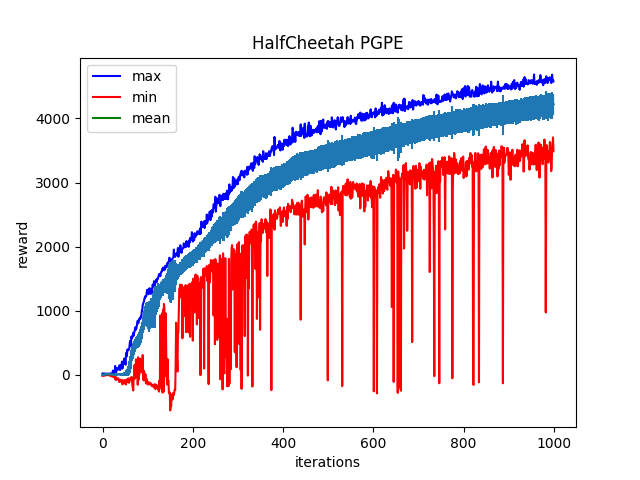

The table this chart was drawn from, first rows:
Iter:0, max:20.754894256591797, mean:-0.5683413743972778, min:-15.6614990234375, std:4.451085567474365
Iter:1, max:17.972679138183594, mean:-0.853890061378479, min:-16.244958877563477, std:4.731886863708496
Iter:2, max:19.781343460083008, mean:0.7779320478439331, min:-16.009822845458984, std:5.128238201141357
Iter:3, max:17.1635684967041, mean:-0.33366087079048157, min:-7.142291069030762, std:4.1811628341674805
Iter:4, max:20.575838088989258, mean:2.696157455444336, min:-7.379453659057617, std:4.853606700897217
Iter:5, max:17.742504119873047, mean:5.474273681640625, min:-10.713788986206055, std:6.712707042694092
Iter:6, max:20.876033782958984, mean:9.863529205322266, min:-9.684807777404785, std:6.136936187744141
Iter:7, max:18.353975296020508, mean:7.899935245513916, min:-5.148133754730225, std:5.884167671203613
Iter:8, max:19.0629940032959, mean:10.817963600158691, min:-5.032625198364258, std:4.33675479888916
Iter:9, max:18.063690185546875, mean:11.148223876953125, min:-3.2252919673919678, std:3.257493019104004
Iter:10, max:18.020130157470703, mean:10.295884132385254, min:-1.210587501525879, std:3.2159512042999268
Iter:11, max:17.622438430786133, mean:10.340583801269531, min:-5.071722030639648, std:3.7970328330993652
Iter:12, max:18.816608428955078, mean:10.917622566223145, min:-4.045688629150391, std:4.022700786590576
Iter:13, max:17.691177368164062, mean:9.632750511169434, min:-2.370086431503296, std:3.470940113067627
Iter:14, max:14.905716896057129, mean:8.222723007202148, min:-3.481067419052124, std:3.121751308441162
Iter:15, max:18.87735939025879, mean:11.060449600219727, min:-4.610161304473877, std:3.8410072326660156
Iter:16, max:19.607337951660156, mean:10.838038444519043, min:-9.039773941040039, std:4.268135070800781
Iter:17, max:19.169221878051758, mean:11.328369140625, min:-4.964167594909668, std:3.6972498893737793
Iter:18, max:24.185712814331055, mean:11.284229278564453, min:-17.914514541625977, std:6.112933158874512
Iter:19, max:19.25727653503418, mean:10.76974105834961, min:-22.374462127685547, std:6.1146440505981445
Iter:20, max:18.78375816345215, mean:8.040609359741211, min:-20.619911193847656, std:7.690549850463867
Iter:21, max:20.14673614501953, mean:8.728231430053711, min:-21.96250343322754, std:9.31822681427002
Iter:22, max:25.182573318481445, mean:5.997823715209961, min:-22.270427703857422, std:10.71203327178955
Iter:23, max:67.98074340820312, mean:3.0616605281829834, min:-30.150346755981445, std:12.2028226852417
Iter:24, max:42.08246612548828, mean:2.4270057678222656, min:-26.62744903564453, std:11.710880279541016
Iter:25, max:34.51816177368164, mean:4.601276397705078, min:-23.094661712646484, std:12.037294387817383
Iter:26, max:59.910545349121094, mean:-0.41375190019607544, min:-35.541481018066406, std:12.707555770874023
Iter:27, max:35.01343536376953, mean:0.18866398930549622, min:-44.8669319152832, std:12.101778030395508
Iter:28, max:138.99278259277344, mean:0.9533318877220154, min:-68.15579223632812, std:14.350565910339355
Iter:29, max:55.15910720825195, mean:2.7810726165771484, min:-33.82801818847656, std:12.629764556884766
Iter:30, max:35.83047103881836, mean:0.7092891335487366, min:-80.30123138427734, std:12.137533187866211
Iter:31, max:106.65477752685547, mean:5.141331195831299, min:-45.767127990722656, std:13.172344207763672
Iter:32, max:74.95130157470703, mean:7.568559169769287, min:-66.94111633300781, std:12.321831703186035
Iter:33, max:85.23170471191406, mean:5.837892055511475, min:-65.3085708618164, std:13.393152236938477
Iter:34, max:84.93006896972656, mean:7.5333967208862305, min:-57.556243896484375, std:13.802689552307129
Iter:35, max:109.4368667602539, mean:8.537801742553711, min:-56.83992385864258, std:11.814323425292969
Iter:36, max:86.73095703125, mean:8.69552230834961, min:-84.83238220214844, std:13.536994934082031
Iter:37, max:147.0527801513672, mean:8.207001686096191, min:-111.54669952392578, std:15.201048851013184
Iter:38, max:139.3842315673828, mean:9.298454284667969, min:-91.3900375366211, std:14.560044288635254
Iter:39, max:75.30011749267578, mean:5.237178325653076, min:-74.02000427246094, std:13.857601165771484
Iter:40, max:154.17103576660156, mean:8.030324935913086, min:-96.10478973388672, std:17.694082260131836
Iter:41, max:146.03627014160156, mean:8.437769889831543, min:-106.43278503417969, std:19.150094985961914
Iter:42, max:127.86277770996094, mean:5.921597957611084, min:-87.10617065429688, std:16.376737594604492
Iter:43, max:206.69366455078125, mean:9.22902774810791, min:-76.7025146484375, std:23.996389389038086
Iter:44, max:97.36788940429688, mean:8.170022010803223, min:-148.57228088378906, std:17.832782745361328
Iter:45, max:177.36276245117188, mean:9.283401489257812, min:-129.41107177734375, std:26.03495216369629
Iter:46, max:160.73878479003906, mean:7.852454662322998, min:-113.56854248046875, std:22.29711151123047
Iter:47, max:215.08319091796875, mean:12.322694778442383, min:-128.3865966796875, std:28.330768585205078
Iter:48, max:254.15003967285156, mean:13.466463088989258, min:-82.54611206054688, std:30.131589889526367
Iter:49, max:180.63864135742188, mean:10.307185173034668, min:-103.01191711425781, std:24.74290657043457
Iter:50, max:199.2205352783203, mean:15.676610946655273, min:-86.2727279663086, std:28.277225494384766
Iter:51, max:159.08116149902344, mean:14.526094436645508, min:-150.1676788330078, std:27.103899002075195
Iter:52, max:325.22314453125, mean:23.72384262084961, min:-143.8472900390625, std:42.9726676940918
Iter:53, max:348.5055847167969, mean:28.509563446044922, min:-78.484375, std:49.905982971191406
Iter:54, max:291.6876220703125, mean:33.139068603515625, min:-90.87451171875, std:46.274662017822266
Iter:55, max:397.34002685546875, mean:35.347564697265625, min:-64.55012512207031, std:49.48659133911133
Iter:56, max:383.7293701171875, mean:52.67044448852539, min:-115.2293701171875, std:69.19526672363281
Iter:57, max:385.2900390625, mean:65.65277862548828, min:-55.11918258666992, std:72.65387725830078
Iter:58, max:390.65020751953125, mean:86.10433959960938, min:-118.98933410644531, std:86.93685913085938
Iter:59, max:406.7866516113281, mean:111.38325500488281, min:-122.79826354980469, std:97.72020721435547
Iter:60, max:472.2982177734375, mean:138.9606475830078, min:-85.34410095214844, std:110.07450866699219
... 939 more rows
